5-way image classification set "CNN classification of sugracane diseases" from GitHub (Shabinaja/roboflow-sugarcane-diseases); label vocabulary: healthy, red rot, ring spot, rust, smut.

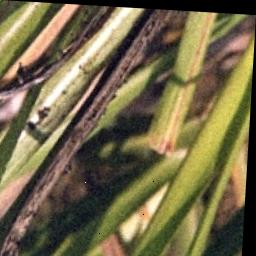
Label: smut

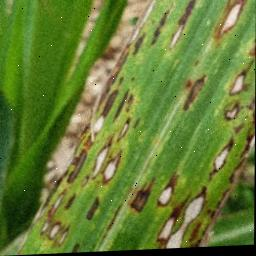
Label: ring spot

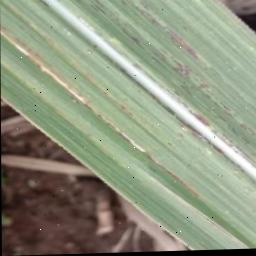
Label: rust

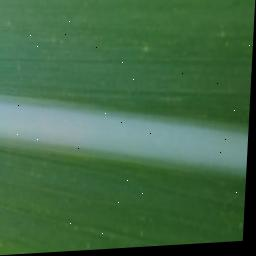
Label: healthy

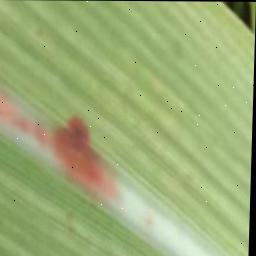
Label: red rot

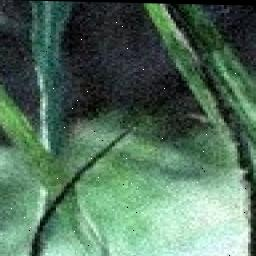
Label: smut
